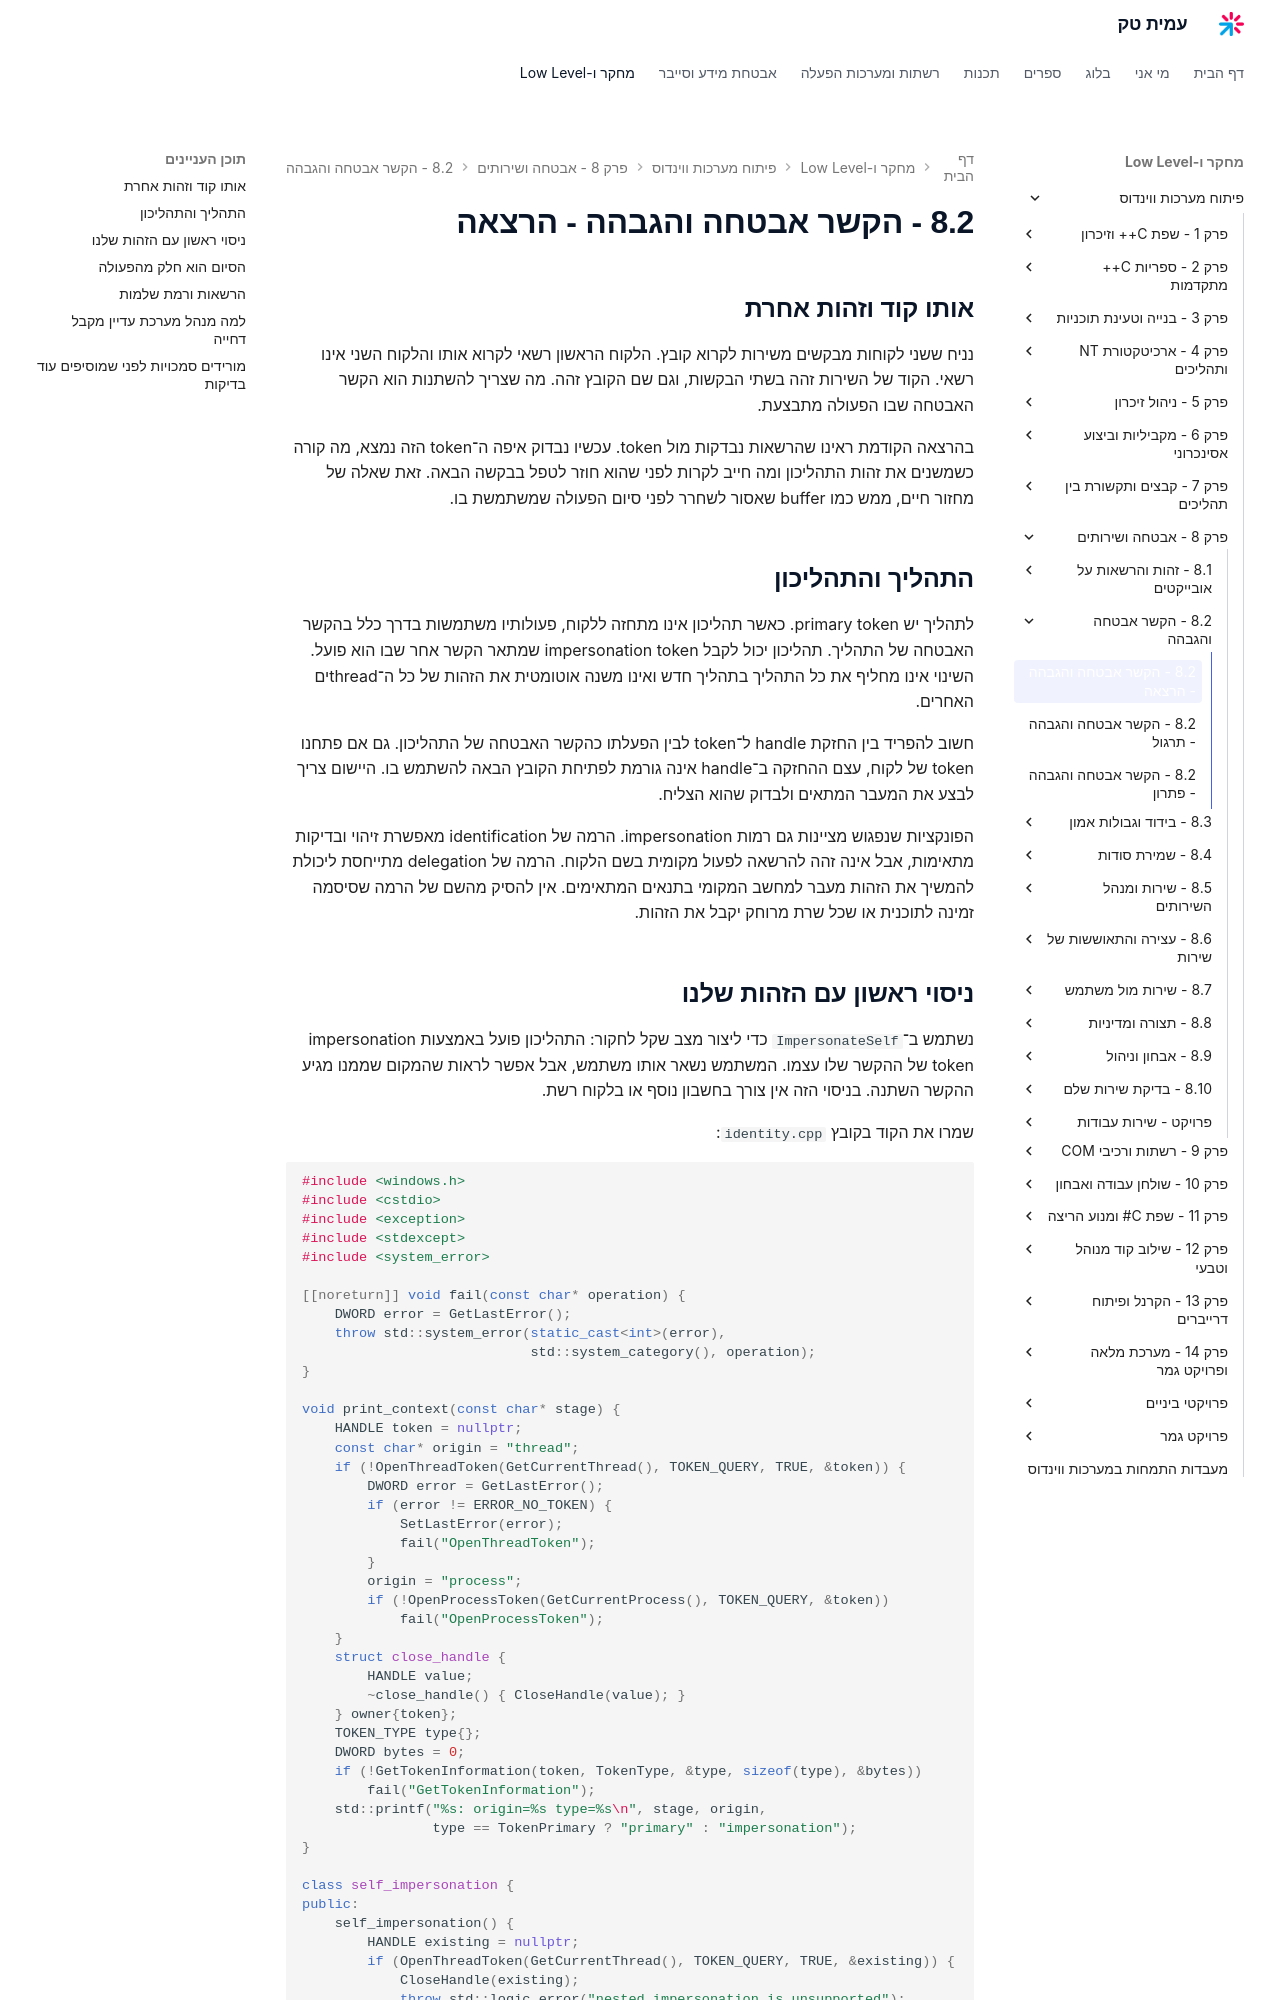

repository: AmitPinchasi/amittech · page: פיתוח-מערכות-ווינדוס/8 - אבטחה ושירותים/8.2 - הקשר אבטחה והגבהה/8.2 - הקשר אבטחה והגבהה - הרצאה/index.html · generator: mkdocs

## אותו קוד וזהות אחרת

נניח ששני לקוחות מבקשים משירות לקרוא קובץ. הלקוח הראשון רשאי לקרוא אותו והלקוח השני אינו רשאי. הקוד של השירות זהה בשתי הבקשות, וגם שם הקובץ זהה. מה שצריך להשתנות הוא הקשר האבטחה שבו הפעולה מתבצעת.

בהרצאה הקודמת ראינו שהרשאות נבדקות מול token. עכשיו נבדוק איפה ה־token הזה נמצא, מה קורה כשמשנים את זהות התהליכון ומה חייב לקרות לפני שהוא חוזר לטפל בבקשה הבאה. זאת שאלה של מחזור חיים, ממש כמו buffer שאסור לשחרר לפני סיום הפעולה שמשתמשת בו.

## התהליך והתהליכון

לתהליך יש primary token. כאשר תהליכון אינו מתחזה ללקוח, פעולותיו משתמשות בדרך כלל בהקשר האבטחה של התהליך. תהליכון יכול לקבל impersonation token שמתאר הקשר אחר שבו הוא פועל. השינוי אינו מחליף את כל התהליך בתהליך חדש ואינו משנה אוטומטית את הזהות של כל ה־threadים האחרים.

חשוב להפריד בין החזקת handle ל־token לבין הפעלתו כהקשר האבטחה של התהליכון. גם אם פתחנו token של לקוח, עצם ההחזקה ב־handle אינה גורמת לפתיחת הקובץ הבאה להשתמש בו. היישום צריך לבצע את המעבר המתאים ולבדוק שהוא הצליח.

הפונקציות שנפגוש מציינות גם רמות impersonation. הרמה של identification מאפשרת זיהוי ובדיקות מתאימות, אבל אינה זהה להרשאה לפעול מקומית בשם הלקוח. הרמה של delegation מתייחסת ליכולת להמשיך את הזהות מעבר למחשב המקומי בתנאים המתאימים. אין להסיק מהשם של הרמה שסיסמה זמינה לתוכנית או שכל שרת מרוחק יקבל את הזהות.
